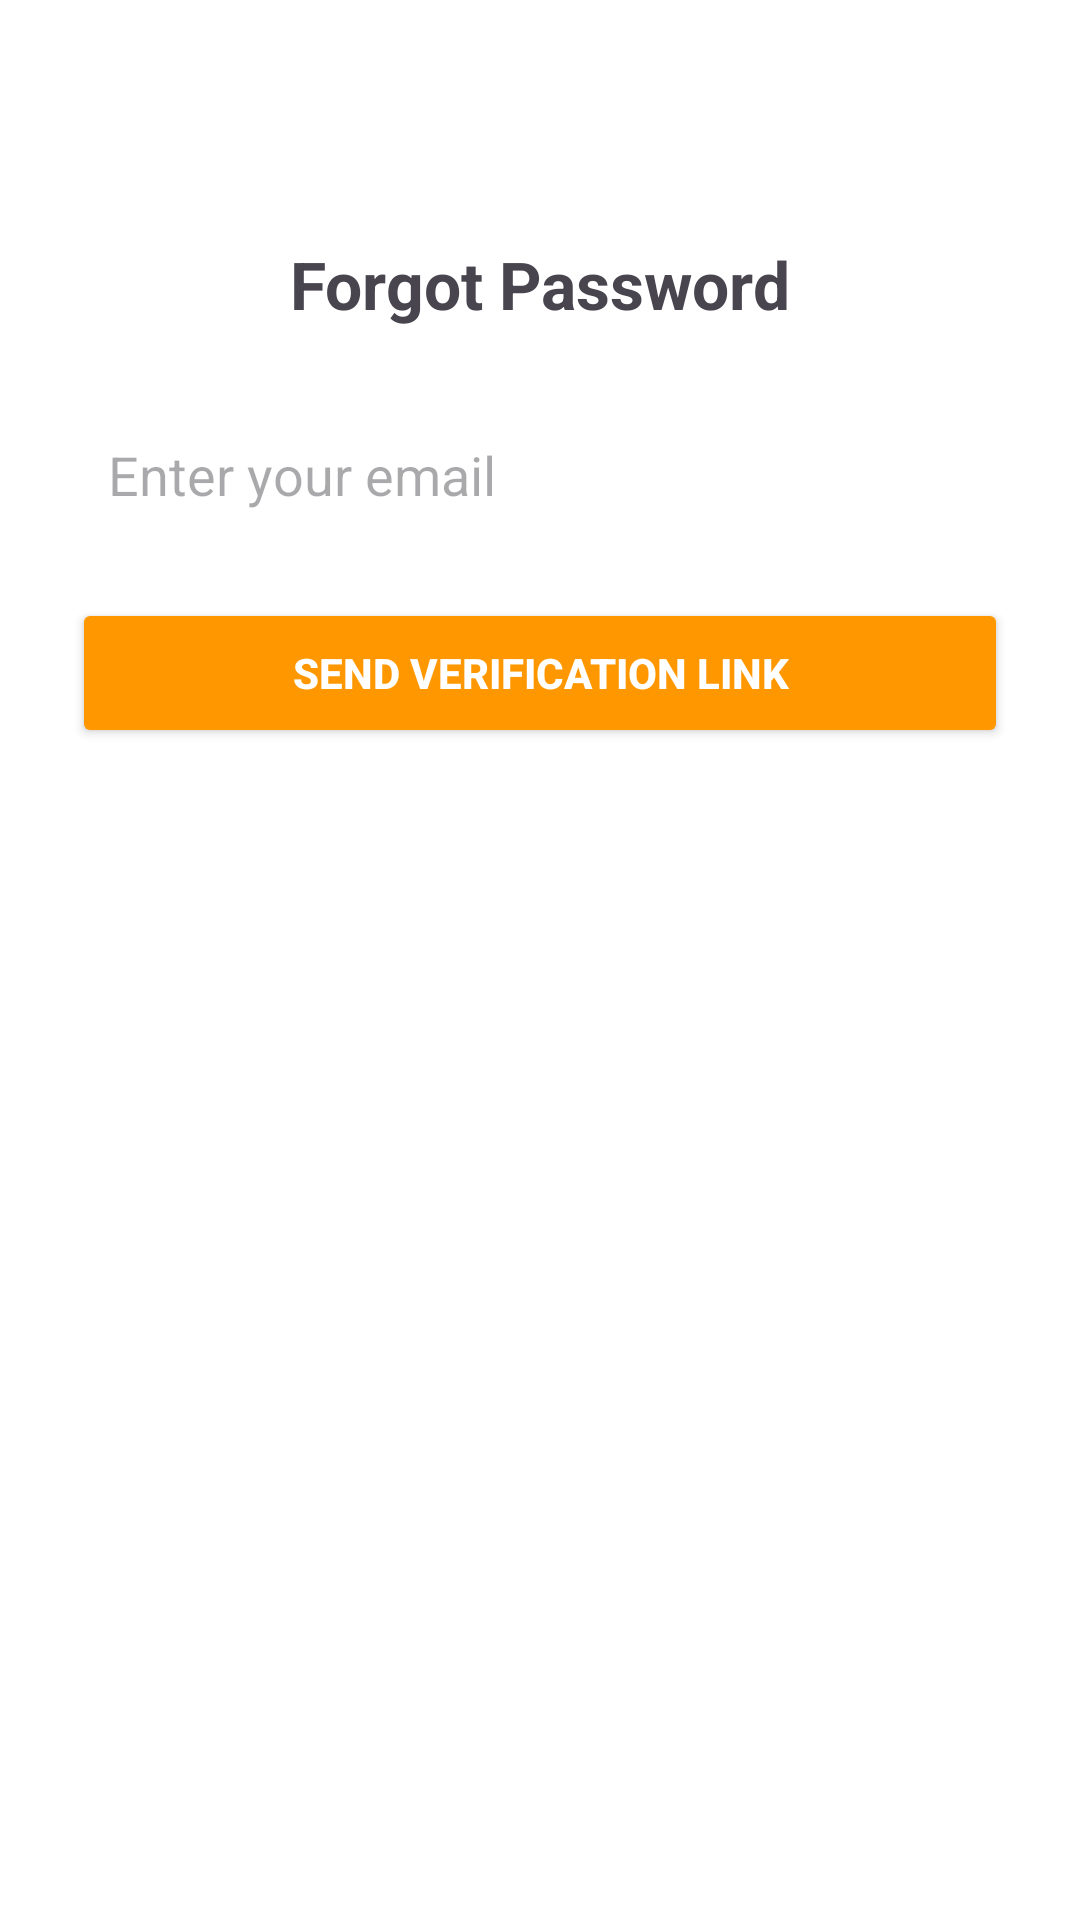

The Android layout XML behind this screen, and the referenced resources:
<!-- AndroidManifest.xml: application theme Theme.QuotationFrontendApp -->
<!-- res/layout/activity_forgot_password.xml -->
<LinearLayout xmlns:android="http://schemas.android.com/apk/res/android"
    android:orientation="vertical"
    android:layout_width="match_parent"
    android:layout_height="match_parent"
    android:padding="24dp"
    android:gravity="center_horizontal"
    android:background="#FFFFFF">

    
    <LinearLayout
        android:orientation="horizontal"
        android:layout_width="match_parent"
        android:layout_height="wrap_content"
        android:gravity="start|center_vertical"
        android:layout_marginBottom="32dp">

        <ImageView
            android:id="@+id/btnBack"
            android:src="@drawable/ic_arrow_back"
            android:contentDescription="Back"
            android:layout_width="24dp"
            android:layout_height="24dp" />
    </LinearLayout>

    
    <TextView
        android:id="@+id/tvForgotPasswordTitle"
        android:text="Forgot Password"
        android:textSize="22sp"
        android:textStyle="bold"
        android:layout_width="wrap_content"
        android:layout_height="wrap_content"
        android:layout_marginBottom="24dp" />

    
    <EditText
        android:id="@+id/emailInput"
        android:hint="Enter your email"
        android:inputType="textEmailAddress"
        android:layout_width="match_parent"
        android:layout_height="50dp"
        android:padding="12dp"
        android:background="@drawable/input_bg"
        android:layout_marginBottom="16dp" />

    
    <Button
        android:id="@+id/sendLinkButton"
        android:text="Send Verification Link"
        android:layout_width="match_parent"
        android:layout_height="50dp"
        android:backgroundTint="#FF9800"
        android:textColor="#FFFFFF"
        android:textStyle="bold" />
</LinearLayout>
<!-- resources referenced by this layout -->
<resources>
  <style name="Theme.QuotationFrontendApp" parent="Base.Theme.QuotationFrontendApp" />
  <style name="Base.Theme.QuotationFrontendApp" parent="Theme.Material3.DayNight.NoActionBar">
          
          
      </style>
</resources>
